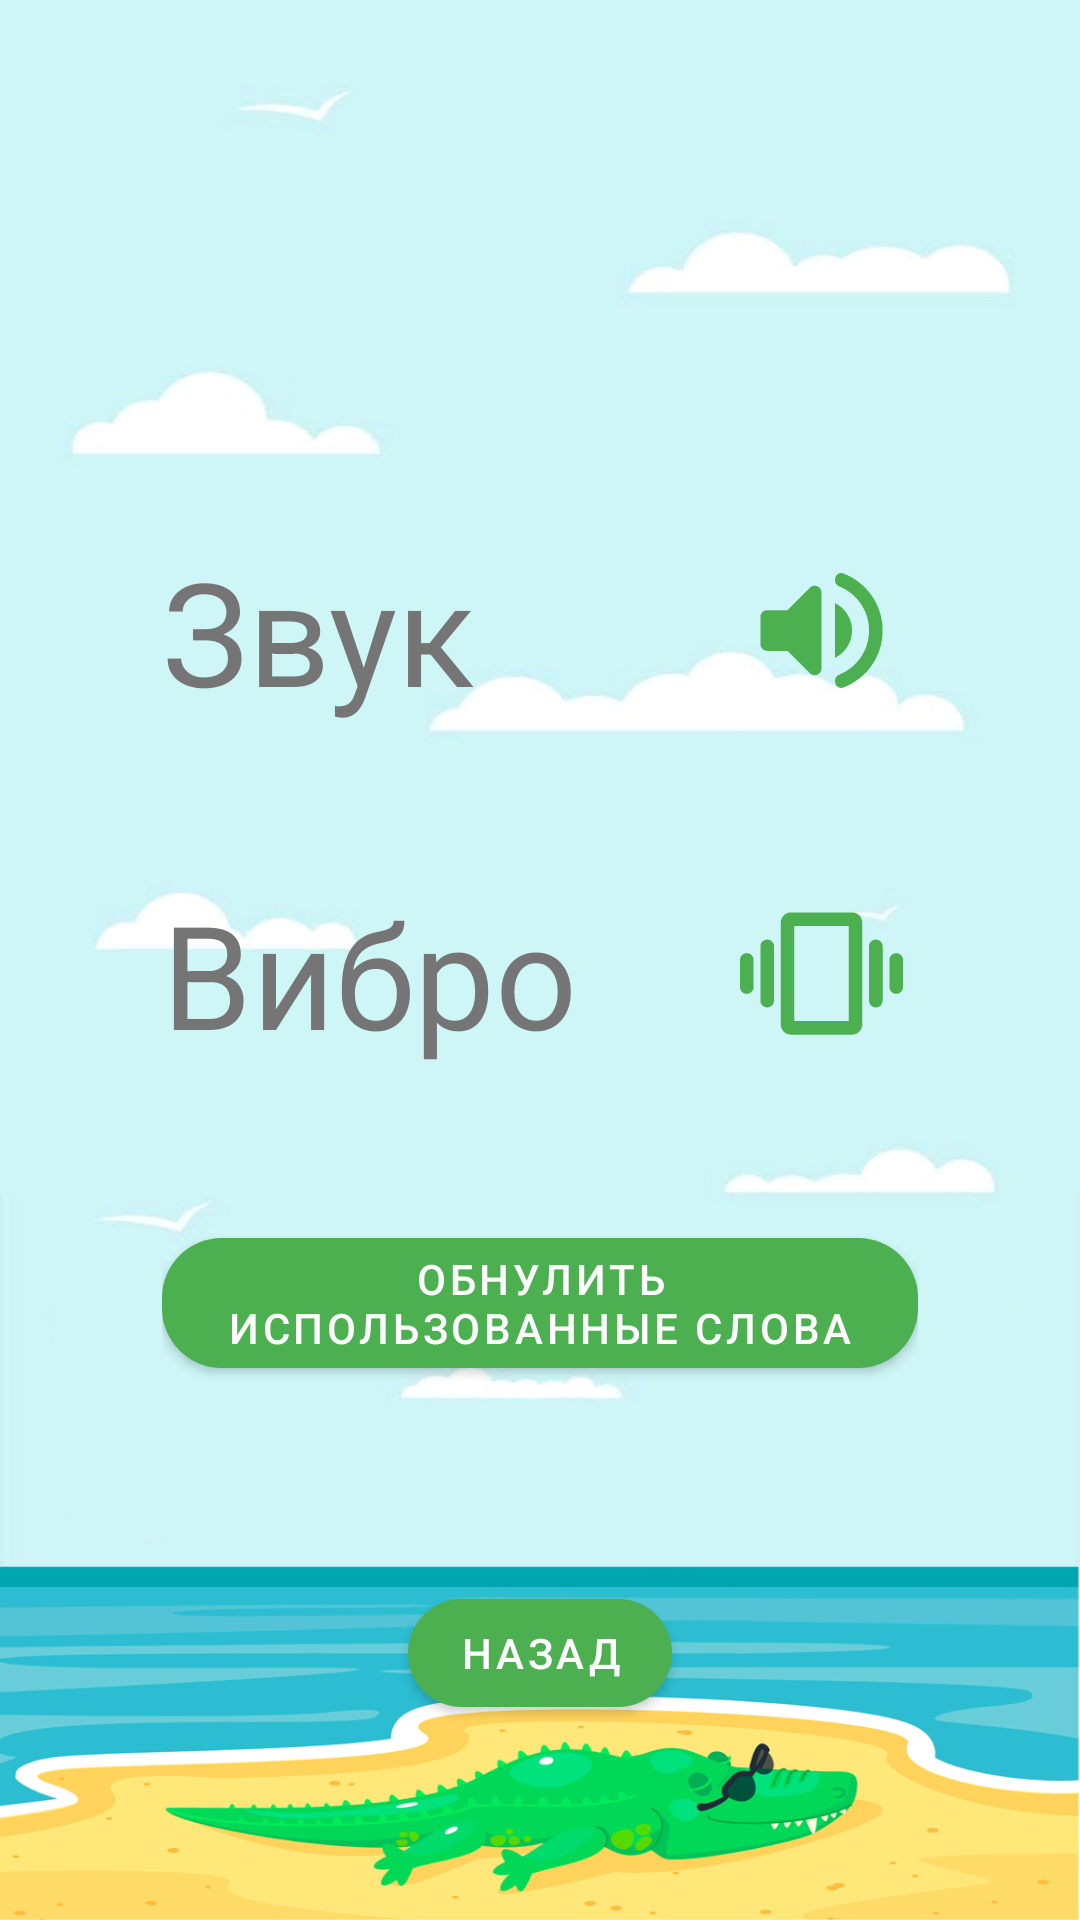

The Android layout XML behind this screen, and the referenced resources:
<!-- AndroidManifest.xml: application theme Theme.Croco -->
<!-- res/layout/activity_settings.xml -->
<?xml version="1.0" encoding="utf-8"?>
<androidx.constraintlayout.widget.ConstraintLayout xmlns:android="http://schemas.android.com/apk/res/android"
    xmlns:app="http://schemas.android.com/apk/res-auto"
    xmlns:tools="http://schemas.android.com/tools"
    android:layout_width="match_parent"
    android:layout_height="match_parent"
    tools:context=".activities.SettingsActivity">

    <ImageView
        android:id="@+id/imageView2"
        android:layout_width="match_parent"
        android:layout_height="match_parent"
        android:scaleType="fitXY"
        android:src="@drawable/croco_background" />

    <androidx.constraintlayout.widget.ConstraintLayout
        android:id="@+id/constraintLayout6"
        android:layout_width="0dp"
        android:layout_height="wrap_content"
        app:layout_constraintBottom_toBottomOf="parent"
        app:layout_constraintEnd_toEndOf="parent"
        app:layout_constraintStart_toStartOf="parent"
        app:layout_constraintTop_toTopOf="parent"
        app:layout_constraintWidth_percent="0.7">

        <androidx.constraintlayout.widget.ConstraintLayout
            android:id="@+id/constraintLayout3"
            android:layout_width="match_parent"
            android:layout_height="wrap_content"
            app:layout_constraintEnd_toEndOf="parent"
            app:layout_constraintStart_toStartOf="parent"
            app:layout_constraintTop_toTopOf="parent">

            <TextView
                android:id="@+id/textView5"
                style="@style/TextAppearance.MaterialComponents.Headline3"
                android:layout_width="0dp"
                android:layout_height="wrap_content"
                android:clickable="false"
                android:text="Звук"
                app:layout_constraintEnd_toStartOf="@+id/settings_sound_image"
                app:layout_constraintStart_toStartOf="parent"
                app:layout_constraintTop_toTopOf="parent" />

            <ImageView
                android:id="@+id/settings_sound_image"
                android:layout_width="wrap_content"
                android:layout_height="0dp"
                android:layout_margin="5dp"
                android:adjustViewBounds="true"
                android:clickable="false"
                android:scaleType="fitCenter"
                android:src="@drawable/ic_round_volume_up_24"
                app:layout_constraintBottom_toBottomOf="parent"
                app:layout_constraintEnd_toEndOf="parent"
                app:layout_constraintTop_toTopOf="parent" />

        </androidx.constraintlayout.widget.ConstraintLayout>

        <androidx.constraintlayout.widget.ConstraintLayout
            android:id="@+id/constraintLayout4"
            android:layout_width="match_parent"
            android:layout_height="wrap_content"
            android:layout_marginTop="50dp"
            app:layout_constraintEnd_toEndOf="parent"
            app:layout_constraintStart_toStartOf="parent"
            app:layout_constraintTop_toBottomOf="@+id/constraintLayout3">

            <TextView
                style="@style/TextAppearance.MaterialComponents.Headline3"
                android:layout_width="0dp"
                android:layout_height="wrap_content"
                android:text="Вибро"
                app:layout_constraintEnd_toStartOf="@+id/settings_vibration_button"
                app:layout_constraintStart_toStartOf="parent"
                app:layout_constraintTop_toTopOf="parent" />

            <ImageView
                android:id="@+id/settings_vibration_button"
                android:layout_width="wrap_content"
                android:layout_height="0dp"
                android:layout_margin="5dp"
                android:adjustViewBounds="true"
                android:scaleType="fitCenter"
                android:src="@drawable/ic_round_vibration_24"
                app:layout_constraintBottom_toBottomOf="parent"
                app:layout_constraintEnd_toEndOf="parent"
                app:layout_constraintTop_toTopOf="parent" />

        </androidx.constraintlayout.widget.ConstraintLayout>

        <com.google.android.material.button.MaterialButton
            android:id="@+id/settings_reset_used_words"
            style="@style/Widget.Croco.MenuMaterialButton"
            android:layout_width="wrap_content"
            android:layout_height="wrap_content"
            android:layout_marginTop="50dp"
            android:text="Обнулить использованные слова"
            app:layout_constraintBottom_toBottomOf="parent"
            app:layout_constraintEnd_toEndOf="parent"
            app:layout_constraintStart_toStartOf="parent"
            app:layout_constraintTop_toBottomOf="@+id/constraintLayout4" />


    </androidx.constraintlayout.widget.ConstraintLayout>

    <com.google.android.material.button.MaterialButton
        android:id="@+id/settings_back_button"
        style="@style/Widget.Croco.MenuMaterialButton"
        android:layout_width="wrap_content"
        android:layout_height="wrap_content"
        app:icon="@drawable/ic_baseline_arrow_back_24"
        android:text="назад"
        app:layout_constraintBottom_toBottomOf="parent"
        app:layout_constraintEnd_toEndOf="parent"
        app:layout_constraintStart_toStartOf="parent"
        app:layout_constraintTop_toBottomOf="@+id/constraintLayout6" />

</androidx.constraintlayout.widget.ConstraintLayout>
<!-- resources referenced by this layout -->
<resources>
  <!-- drawable croco_background: jpg bitmap (drawable-v24, 318155 bytes) -->
  <!-- drawable ic_round_vibration_24 (drawable) -->
  <vector xmlns:android="http://schemas.android.com/apk/res/android"
      android:width="24dp"
      android:height="24dp"
      android:viewportWidth="24"
      android:viewportHeight="24"
      android:tint="@color/colorPrimary">
    <path
        android:fillColor="@android:color/white"
        android:pathData="M1,15c0.55,0 1,-0.45 1,-1v-4c0,-0.55 -0.45,-1 -1,-1s-1,0.45 -1,1v4c0,0.55 0.45,1 1,1zM4,17c0.55,0 1,-0.45 1,-1L5,8c0,-0.55 -0.45,-1 -1,-1s-1,0.45 -1,1v8c0,0.55 0.45,1 1,1zM22,10v4c0,0.55 0.45,1 1,1s1,-0.45 1,-1v-4c0,-0.55 -0.45,-1 -1,-1s-1,0.45 -1,1zM20,17c0.55,0 1,-0.45 1,-1L21,8c0,-0.55 -0.45,-1 -1,-1s-1,0.45 -1,1v8c0,0.55 0.45,1 1,1zM16.5,3h-9C6.67,3 6,3.67 6,4.5v15c0,0.83 0.67,1.5 1.5,1.5h9c0.83,0 1.5,-0.67 1.5,-1.5v-15c0,-0.83 -0.67,-1.5 -1.5,-1.5zM16,19L8,19L8,5h8v14z"/>
  </vector>
  <!-- drawable ic_round_volume_up_24 (drawable) -->
  <vector xmlns:android="http://schemas.android.com/apk/res/android"
      android:width="24dp"
      android:height="24dp"
      android:viewportWidth="24"
      android:viewportHeight="24"
      android:tint="@color/colorPrimary">
    <path
        android:fillColor="@android:color/white"
        android:pathData="M3,10v4c0,0.55 0.45,1 1,1h3l3.29,3.29c0.63,0.63 1.71,0.18 1.71,-0.71L12,6.41c0,-0.89 -1.08,-1.34 -1.71,-0.71L7,9L4,9c-0.55,0 -1,0.45 -1,1zM16.5,12c0,-1.77 -1.02,-3.29 -2.5,-4.03v8.05c1.48,-0.73 2.5,-2.25 2.5,-4.02zM14,4.45v0.2c0,0.38 0.25,0.71 0.6,0.85C17.18,6.53 19,9.06 19,12s-1.82,5.47 -4.4,6.5c-0.36,0.14 -0.6,0.47 -0.6,0.85v0.2c0,0.63 0.63,1.07 1.21,0.85C18.6,19.11 21,15.84 21,12s-2.4,-7.11 -5.79,-8.4c-0.58,-0.23 -1.21,0.22 -1.21,0.85z"/>
  </vector>
  <style name="Widget.Croco.MenuMaterialButton" parent="Widget.MaterialComponents.Button">
          <item name="background">@color/colorPrimary</item>
          <item name="backgroundTint">@color/colorPrimary</item>
          <item name="cornerRadius">20dp</item>
      </style>
  <style name="Theme.Croco" parent="Theme.MaterialComponents.Light.NoActionBar">
          <item name="colorPrimary">@color/colorPrimary</item>
          <item name="colorPrimaryDark">@color/colorPrimaryDark</item>
          <item name="colorAccent">@color/colorAccent</item>
          <item name="android:textColorPrimary">@color/colorPrimaryText</item>
          <item name="android:textColorSecondary">@color/colorSecondaryText</item>
          <item name="android:colorBackground">@color/colorBackground</item>
     </style>
  <color name="colorPrimary">#4CAF50</color>
  <color name="colorPrimaryDark">#388E3C</color>
  <color name="colorAccent">#FFC107</color>
  <color name="colorPrimaryText">#212121</color>
  <color name="colorSecondaryText">#757575</color>
  <color name="colorBackground">#FFFFFF</color>
</resources>
